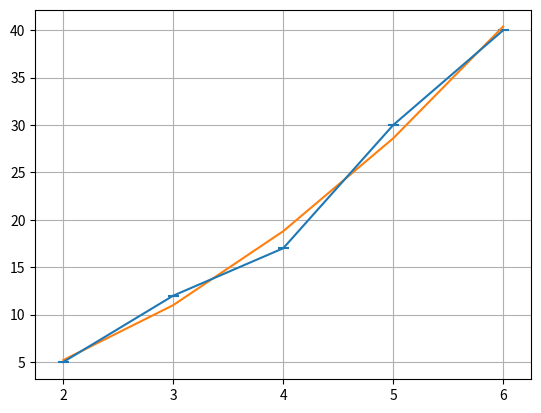

This chart was generated by the following Python code:
import numpy as np
import matplotlib.pyplot as plt

x = [2, 3, 4, 5, 6]
y = [5, 12, 17, 30, 40]
plt.errorbar(x, y, xerr=0.05, yerr=0.05)
p,v = np.polyfit(x, y, deg=2, cov=True)
p_f = np.poly1d(p)
plt.plot(x, p_f(x))
plt.grid(True)
plt.show()

